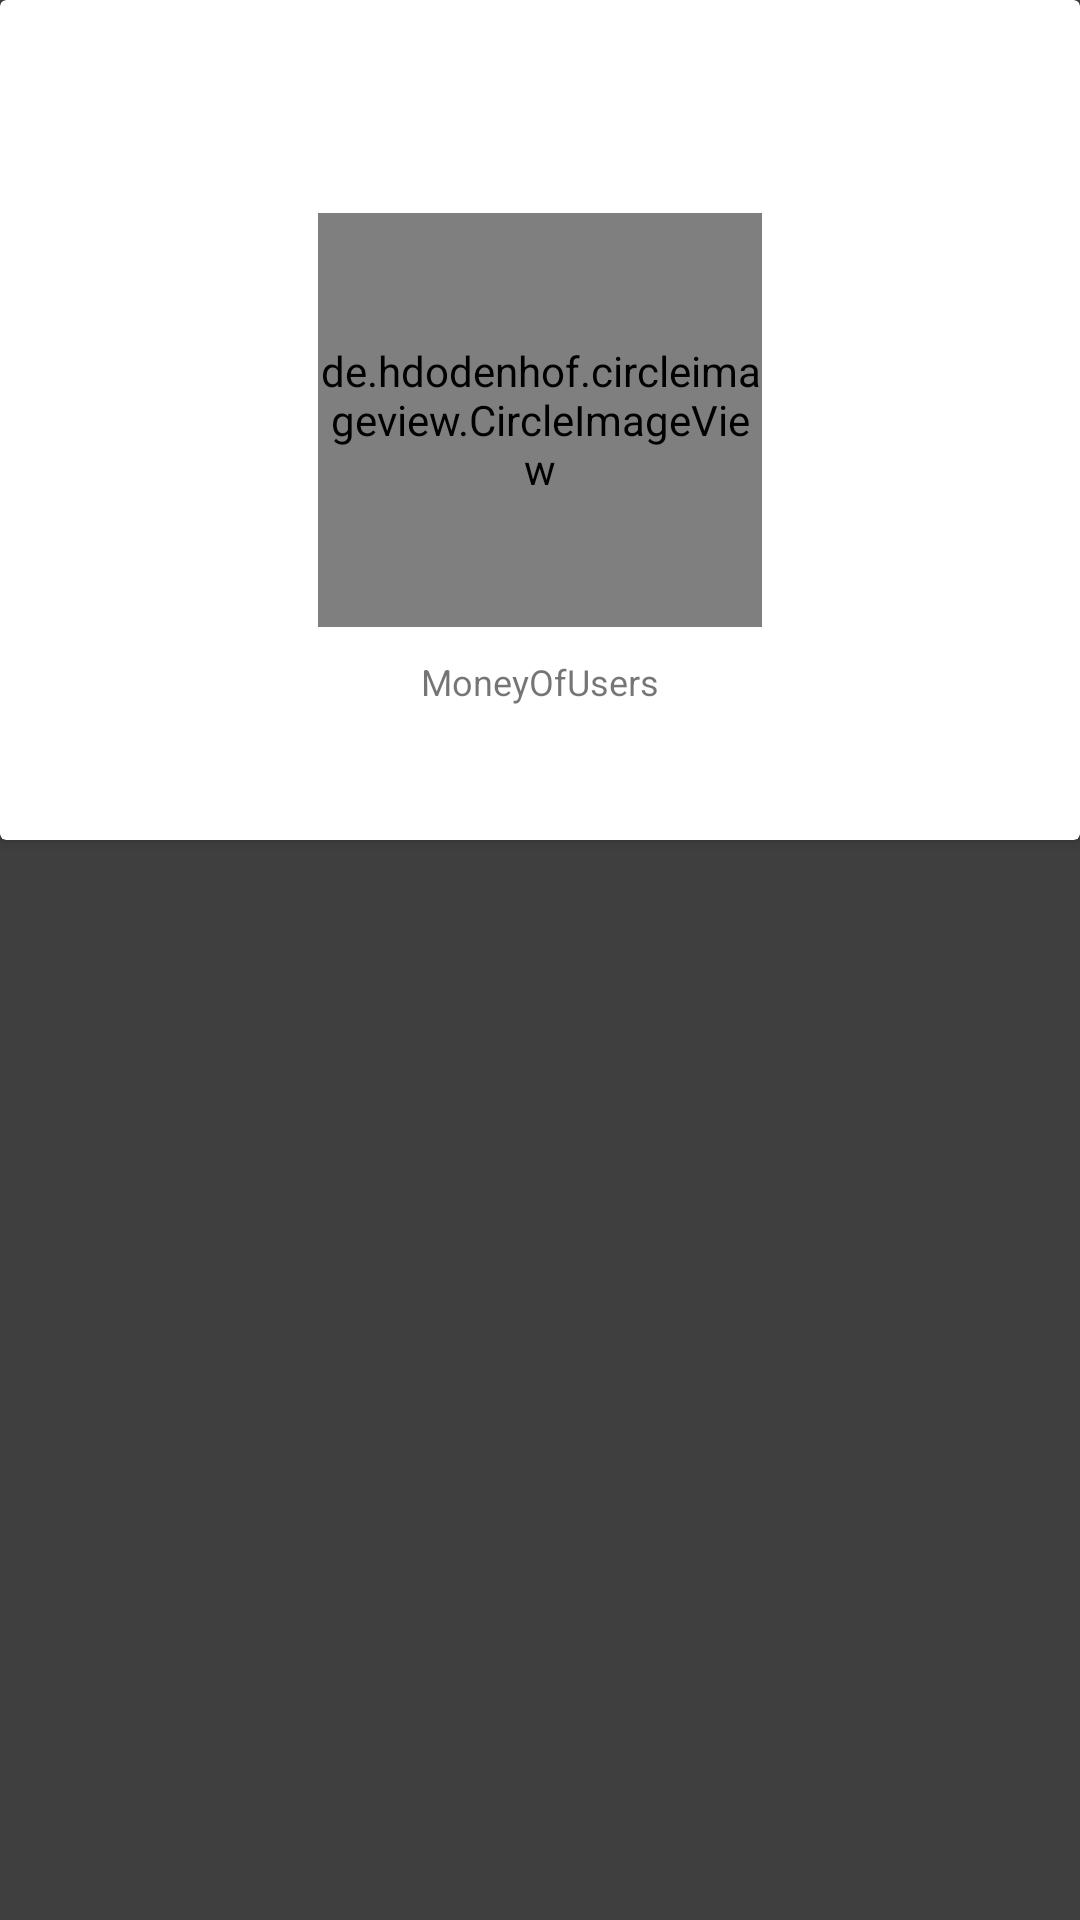

Reconstruct the res/layout file that produces this screen, plus the resources it refers to.
<!-- AndroidManifest.xml: application theme AppTheme -->
<!-- res/layout/navigation_header.xml -->
<?xml version="1.0" encoding="utf-8"?>
<android.support.constraint.ConstraintLayout xmlns:android="http://schemas.android.com/apk/res/android"
    xmlns:app="http://schemas.android.com/apk/res-auto"
    xmlns:tools="http://schemas.android.com/tools"
    android:id="@+id/NavView"
    android:layout_height="match_parent"
    android:layout_width="match_parent"
    android:background="@color/RecyclerItemCardBackground">

    <android.support.v7.widget.CardView
        android:id="@+id/cardView"
        android:layout_width="match_parent"
        android:layout_height="280dp">

        <android.support.constraint.ConstraintLayout
            android:layout_width="match_parent"
            android:layout_height="match_parent">


            <de.hdodenhof.circleimageview.CircleImageView xmlns:app="http://schemas.android.com/apk/res-auto"
                android:id="@+id/profile_image"
                android:layout_width="148dp"
                android:layout_height="138dp"
                android:layout_gravity="bottom"
                android:layout_margin="5dp"
                android:src="@drawable/bbbb"
                app:civ_border_color="#FF000000"
                app:civ_border_width="2dp"
                app:layout_constraintBottom_toBottomOf="parent"
                app:layout_constraintEnd_toEndOf="parent"
                app:layout_constraintStart_toStartOf="parent"
                app:layout_constraintTop_toTopOf="parent" />

            <TextView
                android:id="@+id/UserName"
                android:layout_width="wrap_content"
                android:layout_height="wrap_content"

         android:layout_marginTop="10dp"
                android:text="MoneyOfUsers"
                android:textSize="12dp"
                app:layout_constraintEnd_toEndOf="parent"
                app:layout_constraintStart_toStartOf="parent"
                app:layout_constraintTop_toBottomOf="@+id/profile_image" />




        </android.support.constraint.ConstraintLayout>

    </android.support.v7.widget.CardView>

    <android.support.v7.widget.RecyclerView
        android:id="@+id/drawerRecyclerView"
        android:layout_width="0dp"
        android:layout_height="wrap_content"
        app:layout_constraintEnd_toEndOf="parent"
        app:layout_constraintHorizontal_bias="0.0"
        app:layout_constraintStart_toStartOf="parent"
        app:layout_constraintTop_toBottomOf="@+id/cardView">

    </android.support.v7.widget.RecyclerView>

</android.support.constraint.ConstraintLayout>
<!-- resources referenced by this layout -->
<resources>
  <color name="RecyclerItemCardBackground">#fd3e3e3e</color>
  <!-- drawable bbbb: jpeg bitmap (drawable, 374553 bytes) -->
  <style name="AppTheme" parent="Theme.AppCompat.Light.NoActionBar">
          
          <item name="colorPrimary">@color/colorPrimary</item>
          <item name="colorPrimaryDark">@color/colorPrimaryDark</item>
          <item name="colorAccent">@color/colorAccent</item>
          <item name="android:windowIsTranslucent">true</item>
      </style>
  <color name="colorPrimary">#0097A7</color>
  <color name="colorPrimaryDark">#00838F</color>
  <color name="colorAccent">#FF4081</color>
</resources>
